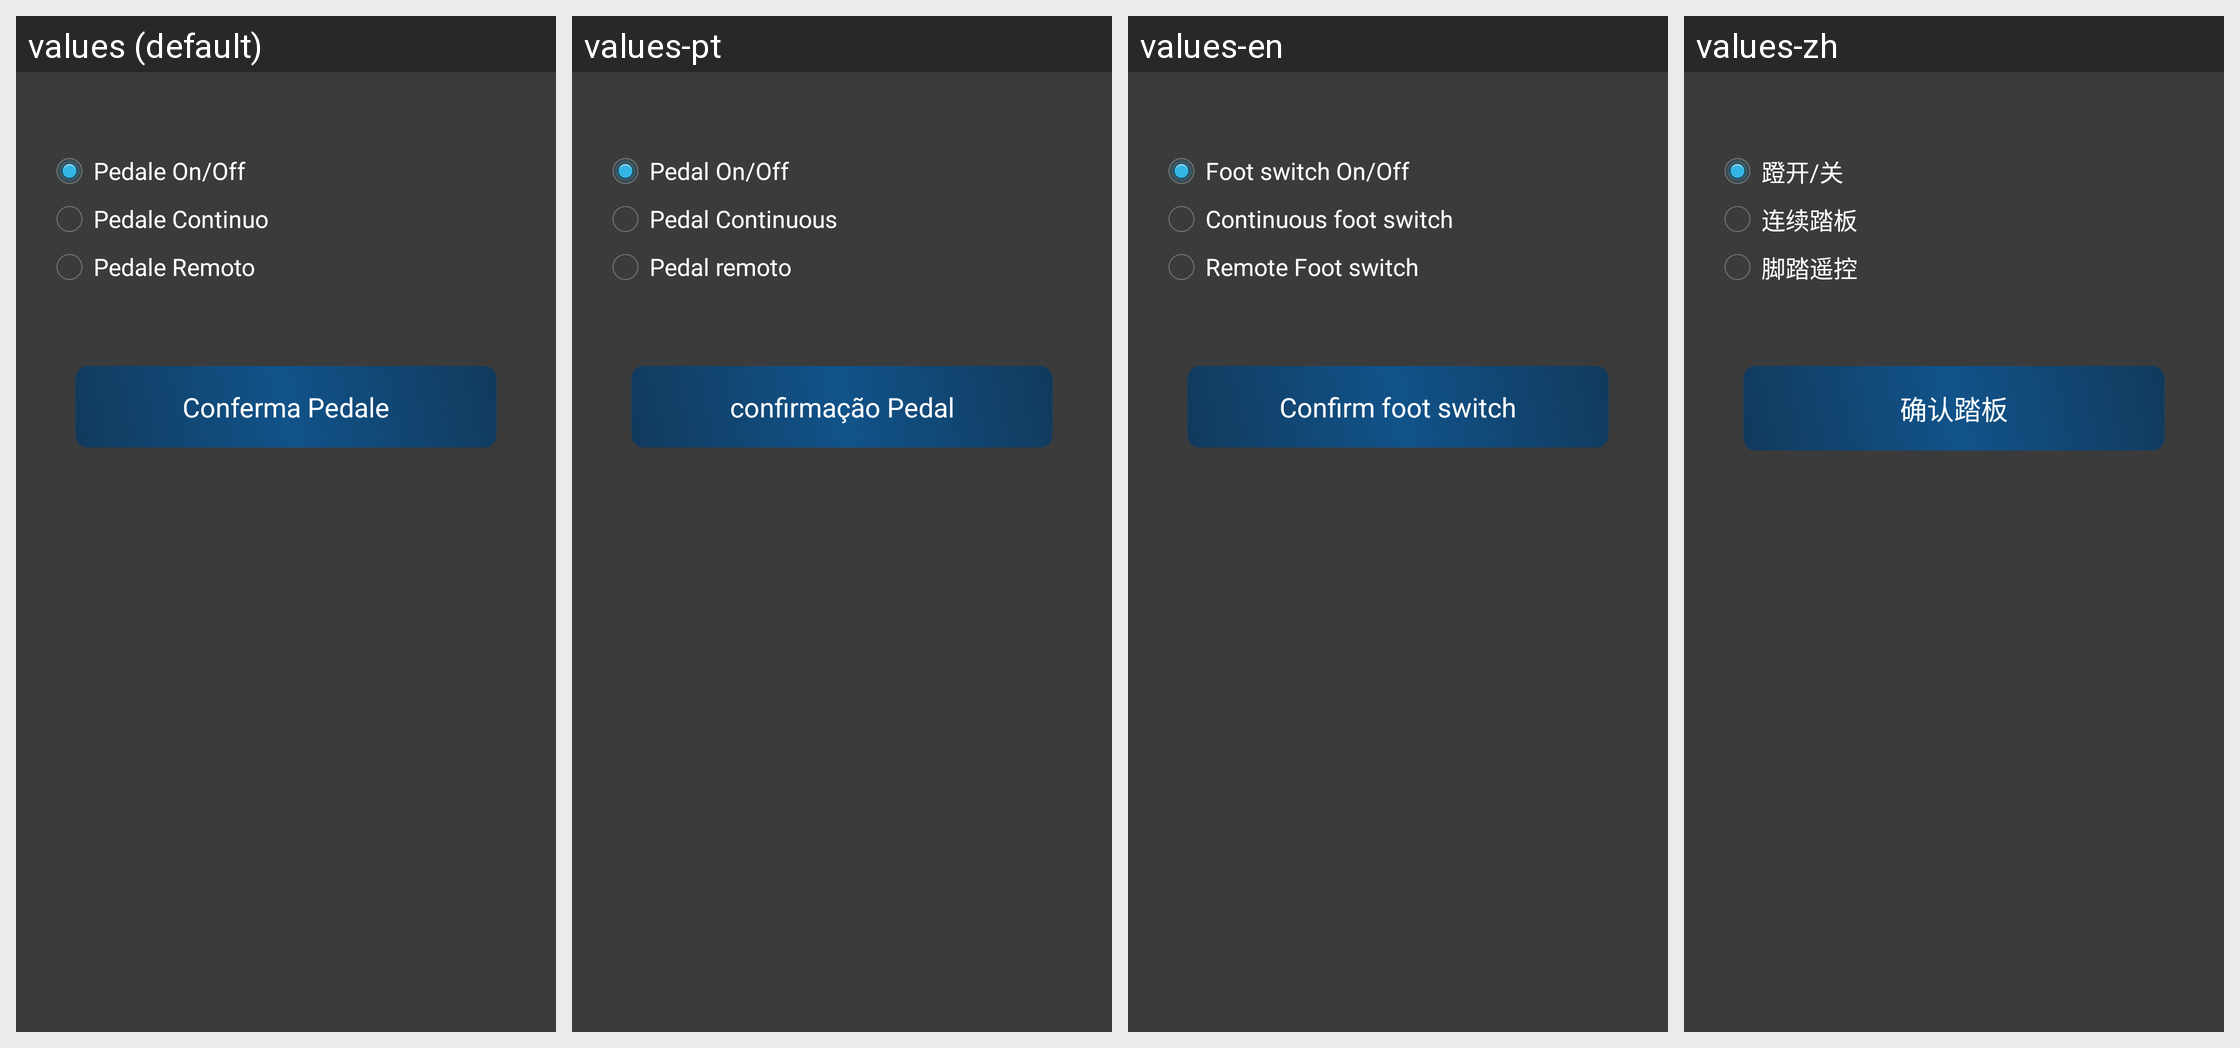

Locale-by-locale string values for the Android screen shown in this grid:
Android screen res/layout/activity_foot.xml rendered under 4 locales, left to right: values (default), values-pt, values-en, values-zh. Device: Nexus 5 (rendered at 1080×1920; each locale shown at half size, 540×960, under a caption strip naming it); theme AppTheme.
Other locales in the repository, not shown: values-de, values-es, values-fr, values-it, values-ja, values-ru.
Strings drawn on this screen, with the default value and each locale's value (text and hints the layout hard-codes, and strings that could not be matched under every locale, appear in the picture but are not listed):

continuous
  values: Pedale On/Off
  values-pt: Pedal On/Off
  values-en: Foot switch On/Off
  values-zh: 蹬开/关

toggle
  values: Pedale Continuo
  values-pt: Pedal Continuous
  values-en: Continuous foot switch
  values-zh: 连续踏板

toggle_phone
  values: Pedale Remoto
  values-pt: Pedal remoto
  values-en: Remote Foot switch
  values-zh: 脚踏遥控

conferma_foot
  values: Conferma Pedale
  values-pt: confirmação Pedal
  values-en: Confirm foot switch
  values-zh: 确认踏板
